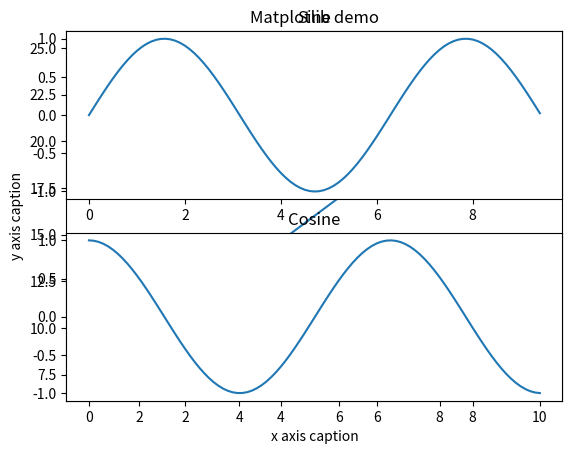

Here is the Python script that generated this plot:
import numpy as np
import matplotlib.pyplot as plt

x = np.arange(1, 11)
y = 2 * x + 5
plt.title("Matplotlib demo")
plt.xlabel("x axis caption")
plt.ylabel("y axis caption")
plt.plot(x, y)
plt.show()
# 计算正弦和余弦曲线上的点的 x 和 y 坐标
x = np.arange(0, 3 * np.pi, 0.1)
y_sin = np.sin(x)
y_cos = np.cos(x)
# 建立 subplot 网格，高为 2，宽为 1
# 激活第一个 subplot
plt.subplot(2, 1, 1)
# 绘制第一个图像
plt.plot(x, y_sin)
plt.title('Sine')
# 将第二个 subplot 激活，并绘制第二个图像
plt.subplot(2, 1, 2)
plt.plot(x, y_cos)
plt.title('Cosine')
# 展示图像
plt.show()
